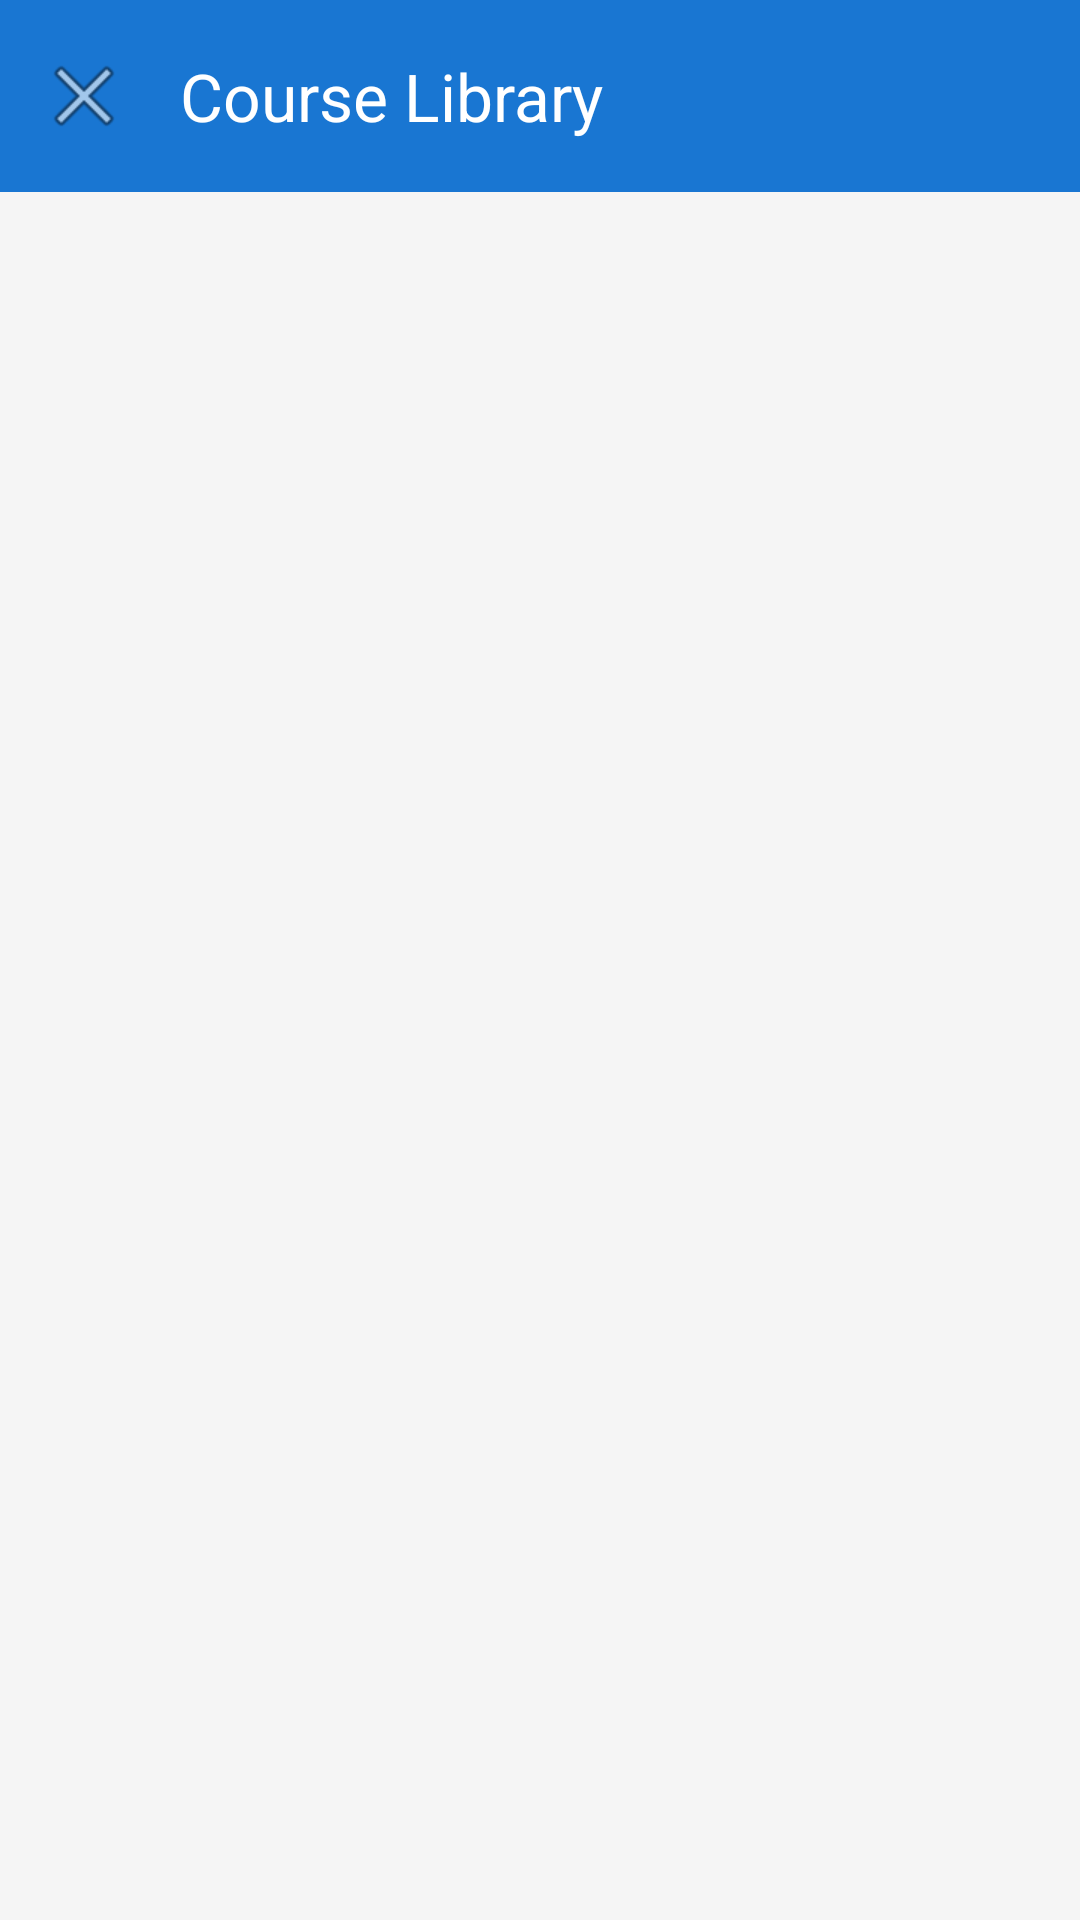

Write the Android layout XML for this screen, with the resource values it uses.
<!-- AndroidManifest.xml: application theme Theme.EdugramProject -->
<!-- res/layout/activity_course_list.xml -->
<?xml version="1.0" encoding="utf-8"?>
<androidx.constraintlayout.widget.ConstraintLayout xmlns:android="http://schemas.android.com/apk/res/android"
    xmlns:app="http://schemas.android.com/apk/res-auto"
    xmlns:tools="http://schemas.android.com/tools"
    android:layout_width="match_parent"
    android:layout_height="match_parent"
    android:background="#F5F5F5">

    <com.google.android.material.appbar.MaterialToolbar
        android:id="@+id/toolbar"
        android:layout_width="0dp"
        android:layout_height="?attr/actionBarSize"
        android:background="#1976D2"
        android:elevation="4dp"
        app:layout_constraintEnd_toEndOf="parent"
        app:layout_constraintStart_toStartOf="parent"
        app:layout_constraintTop_toTopOf="parent"
        app:navigationIcon="@android:drawable/ic_menu_close_clear_cancel"
        app:title="Course Library"
        app:titleTextColor="@android:color/white" />

    <androidx.recyclerview.widget.RecyclerView
        android:id="@+id/rvCourses"
        android:layout_width="0dp"
        android:layout_height="0dp"
        android:padding="8dp"
        android:clipToPadding="false"
        app:layout_constraintBottom_toBottomOf="parent"
        app:layout_constraintEnd_toEndOf="parent"
        app:layout_constraintStart_toStartOf="parent"
        app:layout_constraintTop_toBottomOf="@id/toolbar"
        tools:listitem="@layout/item_course_card" />

    <LinearLayout
        android:id="@+id/emptyState"
        android:layout_width="wrap_content"
        android:layout_height="wrap_content"
        android:orientation="vertical"
        android:gravity="center"
        android:visibility="gone"
        app:layout_constraintBottom_toBottomOf="parent"
        app:layout_constraintEnd_toEndOf="parent"
        app:layout_constraintStart_toStartOf="parent"
        app:layout_constraintTop_toTopOf="parent">

        <TextView
            android:layout_width="wrap_content"
            android:layout_height="wrap_content"
            android:text="📚"
            android:textSize="64sp" />

        <TextView
            android:layout_width="wrap_content"
            android:layout_height="wrap_content"
            android:layout_marginTop="16dp"
            android:text="No courses available"
            android:textColor="#757575"
            android:textSize="18sp" />
    </LinearLayout>

</androidx.constraintlayout.widget.ConstraintLayout>
<!-- res/layout/item_course_card.xml (included above) -->
<?xml version="1.0" encoding="utf-8"?>
<com.google.android.material.card.MaterialCardView xmlns:android="http://schemas.android.com/apk/res/android"
    xmlns:app="http://schemas.android.com/apk/res-auto"
    android:id="@+id/courseCard"
    android:layout_width="match_parent"
    android:layout_height="wrap_content"
    android:layout_margin="8dp"
    app:cardCornerRadius="16dp"
    app:cardElevation="6dp"
    app:strokeWidth="0dp">

    <LinearLayout
        android:layout_width="match_parent"
        android:layout_height="wrap_content"
        android:orientation="vertical"
        android:background="@android:color/white">

        <LinearLayout
            android:id="@+id/courseHeader"
            android:layout_width="match_parent"
            android:layout_height="100dp"
            android:background="#1976D2"
            android:gravity="center"
            android:orientation="vertical"
            android:padding="16dp">

            <TextView
                android:id="@+id/tvCourseSubject"
                android:layout_width="wrap_content"
                android:layout_height="wrap_content"
                android:text="Mathematics"
                android:textColor="@android:color/white"
                android:textSize="12sp"
                android:textStyle="bold" />

            <TextView
                android:id="@+id/tvCourseGrade"
                android:layout_width="wrap_content"
                android:layout_height="wrap_content"
                android:layout_marginTop="4dp"
                android:text="Class 10"
                android:textColor="#BBDEFB"
                android:textSize="14sp" />
        </LinearLayout>

        <LinearLayout
            android:layout_width="match_parent"
            android:layout_height="wrap_content"
            android:orientation="vertical"
            android:padding="16dp">

            <TextView
                android:id="@+id/tvCourseTitle"
                android:layout_width="match_parent"
                android:layout_height="wrap_content"
                android:text="Mathematics Class 10"
                android:textColor="#212121"
                android:textSize="18sp"
                android:textStyle="bold" />

            <TextView
                android:id="@+id/tvCourseDescription"
                android:layout_width="match_parent"
                android:layout_height="wrap_content"
                android:layout_marginTop="8dp"
                android:ellipsize="end"
                android:maxLines="2"
                android:text="Master algebra, geometry, and trigonometry"
                android:textColor="#757575"
                android:textSize="14sp" />

            <LinearLayout
                android:layout_width="match_parent"
                android:layout_height="wrap_content"
                android:layout_marginTop="12dp"
                android:orientation="horizontal"
                android:gravity="center_vertical">

                <ProgressBar
                    android:id="@+id/progressBar"
                    style="?android:attr/progressBarStyleHorizontal"
                    android:layout_width="0dp"
                    android:layout_height="8dp"
                    android:layout_weight="1"
                    android:max="100"
                    android:progress="0"
                    android:progressTint="#4CAF50" />

                <TextView
                    android:id="@+id/tvProgress"
                    android:layout_width="wrap_content"
                    android:layout_height="wrap_content"
                    android:layout_marginStart="8dp"
                    android:text="0%"
                    android:textColor="#4CAF50"
                    android:textSize="12sp"
                    android:textStyle="bold" />
            </LinearLayout>

            <LinearLayout
                android:layout_width="match_parent"
                android:layout_height="wrap_content"
                android:layout_marginTop="12dp"
                android:orientation="horizontal">

                <TextView
                    android:id="@+id/tvEstimatedHours"
                    android:layout_width="0dp"
                    android:layout_height="wrap_content"
                    android:layout_weight="1"
                    android:drawablePadding="4dp"
                    android:text="⏱ 40 hours"
                    android:textColor="#616161"
                    android:textSize="12sp" />

                <TextView
                    android:id="@+id/tvCourseStatus"
                    android:layout_width="wrap_content"
                    android:layout_height="wrap_content"
                    android:background="#E3F2FD"
                    android:paddingStart="8dp"
                    android:paddingTop="4dp"
                    android:paddingEnd="8dp"
                    android:paddingBottom="4dp"
                    android:text="Not Started"
                    android:textColor="#1976D2"
                    android:textSize="11sp"
                    android:textStyle="bold" />
            </LinearLayout>
        </LinearLayout>
    </LinearLayout>
</com.google.android.material.card.MaterialCardView>
<!-- resources referenced by this layout -->
<resources>
  <style name="Theme.EdugramProject" parent="Base.Theme.EdugramProject" />
  <style name="Base.Theme.EdugramProject" parent="Theme.Material3.DayNight.NoActionBar">
          
          
      </style>
</resources>
